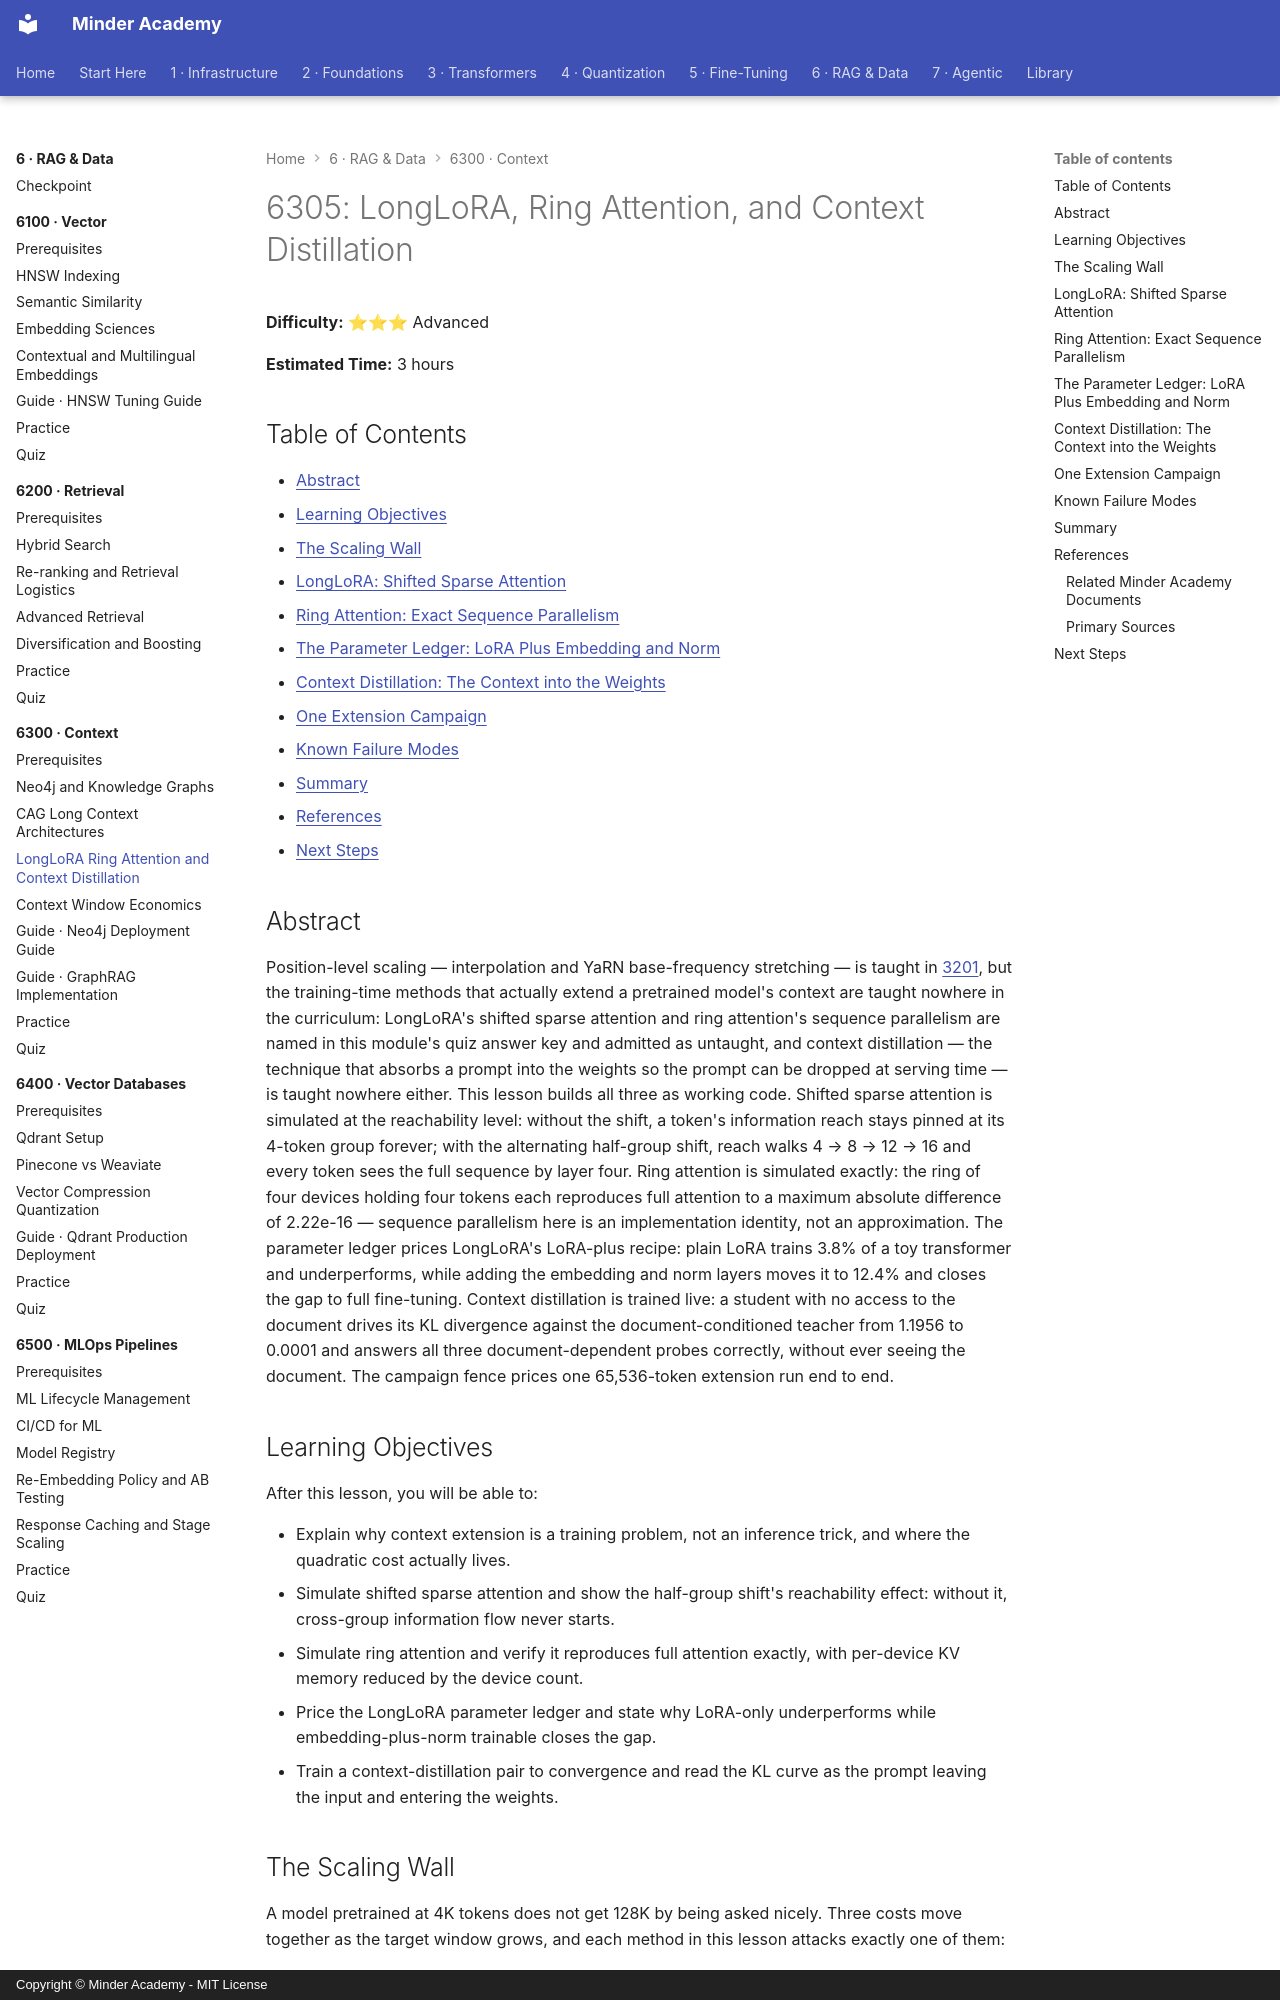

repository: minderhq/academy · page: phases/phase6-rag/6300-context/6305-LongLoRA-Ring-Attention-and-Context-Distillation/index.html · generator: mkdocs · copyright: Copyright © Minder Academy - MIT License

---
Document ID: 6305
Title: "6305: LongLoRA, Ring Attention, and Context Distillation"
Phase: 6
Module: 6300
Last Updated: 2026-10-17
Status: Complete
Difficulty: Advanced
Estimated Time: 3 hours
Prerequisites: See module README
Related: See module README
Tags: ['rag', 'context', 'long-context', 'finetuning', 'distributed']
---

# 6305: LongLoRA, Ring Attention, and Context Distillation

**Difficulty:** ⭐⭐⭐ Advanced

**Estimated Time:** 3 hours

## Table of Contents

- [Abstract](#abstract)
- [Learning Objectives](#learning-objectives)
- [The Scaling Wall](#the-scaling-wall)
- [LongLoRA: Shifted Sparse Attention](#longlora-shifted-sparse-attention)
- [Ring Attention: Exact Sequence Parallelism](#ring-attention-exact-sequence-parallelism)
- [The Parameter Ledger: LoRA Plus Embedding and Norm](#the-parameter-ledger-lora-plus-embedding-and-norm)
- [Context Distillation: The Context into the Weights](#context-distillation-the-context-into-the-weights)
- [One Extension Campaign](#one-extension-campaign)
- [Known Failure Modes](#known-failure-modes)
- [Summary](#summary)
- [References](#references)
- [Next Steps](#next-steps)

## Abstract

Position-level scaling — interpolation and YaRN base-frequency stretching — is taught in [3201](../../phase3-transformers/3200-embeddings/3201-Rotary-Positional-Embeddings-RoPE.md), but the training-time methods that actually extend a pretrained model's context are taught nowhere in the curriculum: LongLoRA's shifted sparse attention and ring attention's sequence parallelism are named in this module's quiz answer key and admitted as untaught, and context distillation — the technique that absorbs a prompt into the weights so the prompt can be dropped at serving time — is taught nowhere either. This lesson builds all three as working code. Shifted sparse attention is simulated at the reachability level: without the shift, a token's information reach stays pinned at its 4-token group forever; with the alternating half-group shift, reach walks 4 → 8 → 12 → 16 and every token sees the full sequence by layer four. Ring attention is simulated exactly: the ring of four devices holding four tokens each reproduces full attention to a maximum absolute difference of 2.22e-16 — sequence parallelism here is an implementation identity, not an approximation. The parameter ledger prices LongLoRA's LoRA-plus recipe: plain LoRA trains 3.8% of a toy transformer and underperforms, while adding the embedding and norm layers moves it to 12.4% and closes the gap to full fine-tuning. Context distillation is trained live: a student with no access to the document drives its KL divergence against the document-conditioned teacher from 1.1956 to 0.0001 and answers all three document-dependent probes correctly, without ever seeing the document. The campaign fence prices one 65,536-token extension run end to end.

## Learning Objectives

After this lesson, you will be able to:

- Explain why context extension is a training problem, not an inference trick, and where the quadratic cost actually lives.
- Simulate shifted sparse attention and show the half-group shift's reachability effect: without it, cross-group information flow never starts.
- Simulate ring attention and verify it reproduces full attention exactly, with per-device KV memory reduced by the device count.
- Price the LongLoRA parameter ledger and state why LoRA-only underperforms while embedding-plus-norm trainable closes the gap.
- Train a context-distillation pair to convergence and read the KL curve as the prompt leaving the input and entering the weights.
